Photos from the image-classification dataset "prepared" in the GitHub repository mogilicherlasravanthi/Dristi_AI. Its 4 classes are: mild diabetic retinopathy, moderate diabetic retinopathy, proliferate DR, severe diabetic retinopathy.

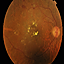
Label: moderate diabetic retinopathy

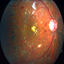
Label: severe diabetic retinopathy

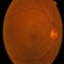
Label: mild diabetic retinopathy

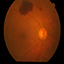
Label: proliferate DR

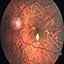
Label: moderate diabetic retinopathy

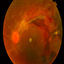
Label: severe diabetic retinopathy
